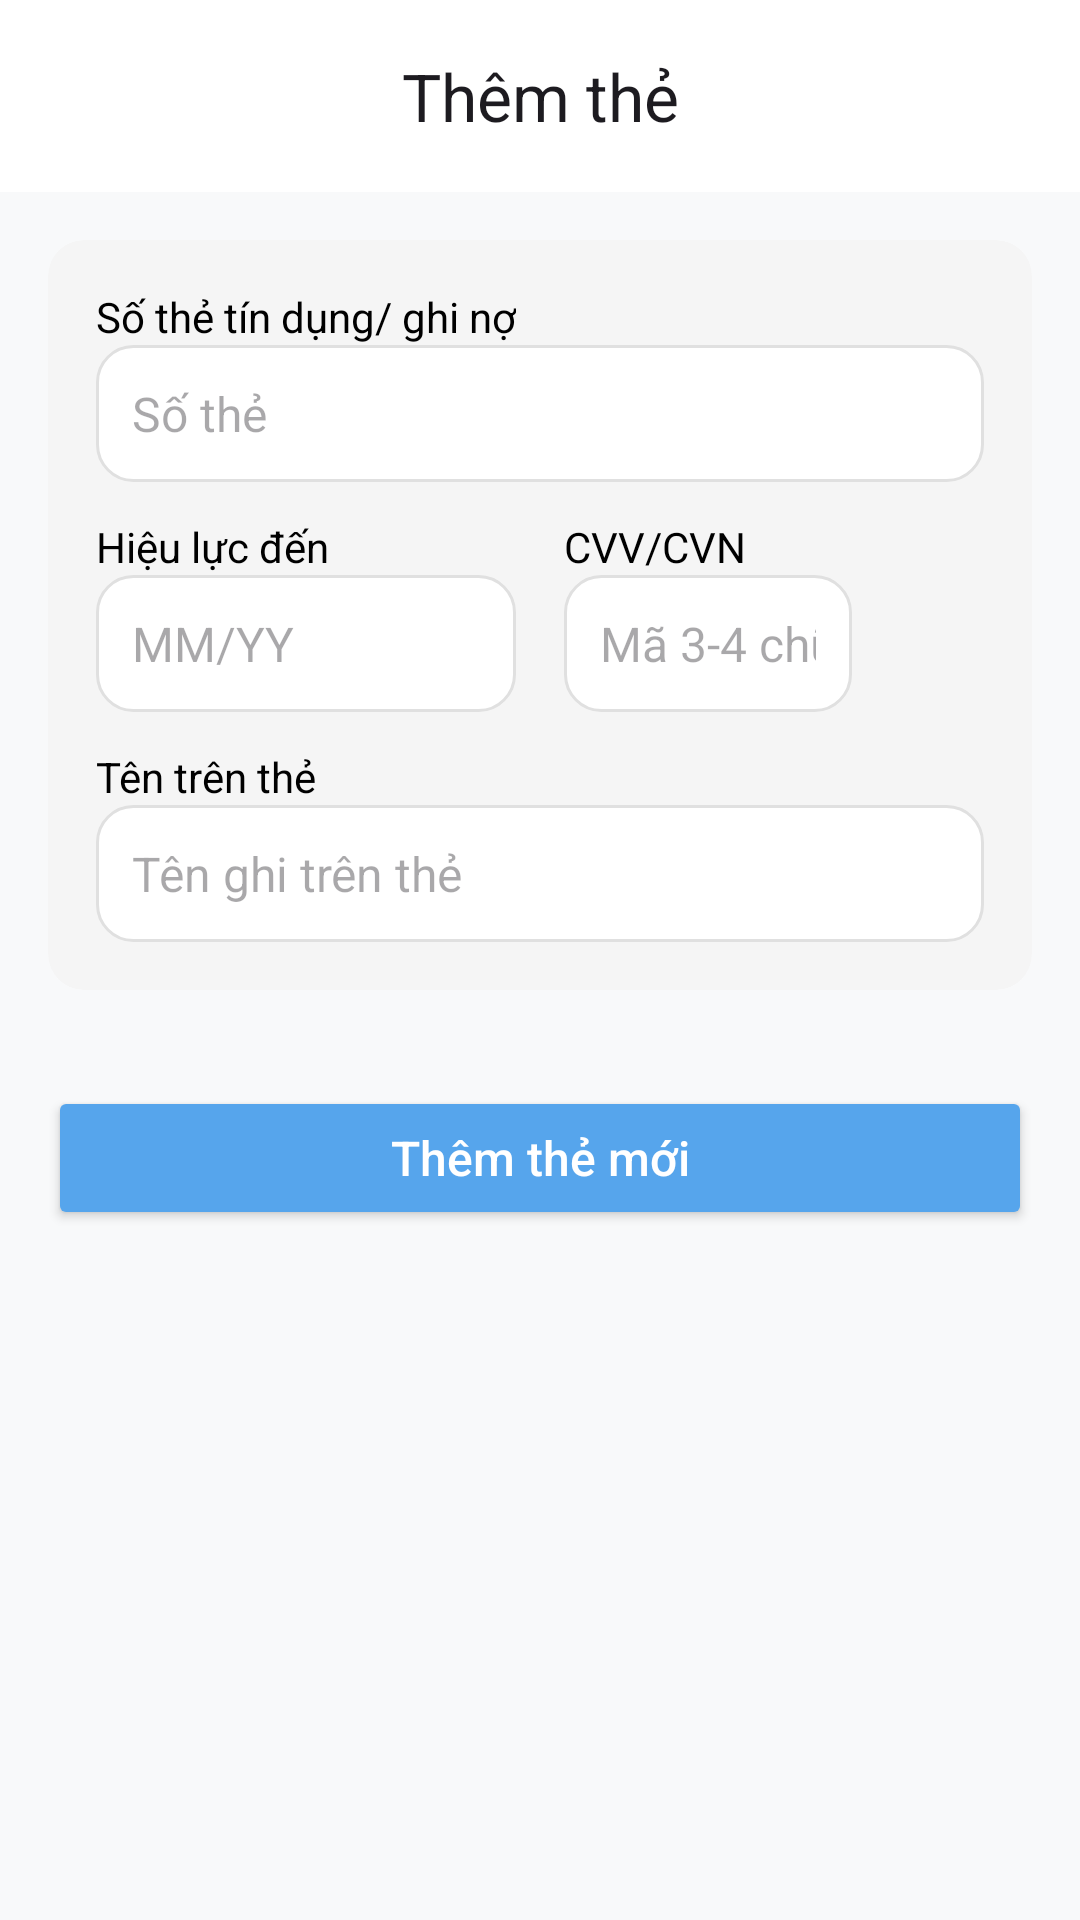

Produce the Android XML layout that renders to this screen, including the resource entries it uses.
<!-- AndroidManifest.xml: application theme Theme.DO_AN_APP -->
<!-- res/layout/themthe_fragment.xml -->
<?xml version="1.0" encoding="utf-8"?>
<LinearLayout
    xmlns:android="http://schemas.android.com/apk/res/android"
    xmlns:app="http://schemas.android.com/apk/res-auto"
    xmlns:tools="http://schemas.android.com/tools"
    android:layout_width="match_parent"
    android:layout_height="match_parent"
    android:orientation="vertical"
    android:background="@android:color/white"
    tools:context=".ThemTheFragment">

    <com.google.android.material.appbar.MaterialToolbar
        android:id="@+id/toolbar"
        android:layout_width="match_parent"
        android:layout_height="?attr/actionBarSize"
        android:background="@android:color/white"
        app:title="Thêm thẻ"
        app:titleCentered="true"/>

    <ScrollView
        android:layout_width="match_parent"
        android:layout_height="match_parent"
        android:background="#F8F9FA"
        android:fillViewport="true">

        <androidx.constraintlayout.widget.ConstraintLayout
            android:layout_width="match_parent"
            android:layout_height="wrap_content"
            android:padding="16dp">

            <androidx.cardview.widget.CardView
                android:id="@+id/formCard"
                android:layout_width="0dp"
                android:layout_height="wrap_content"
                app:cardBackgroundColor="#F5F5F5"
                app:cardCornerRadius="12dp"
                app:cardElevation="0dp"
                app:layout_constraintTop_toTopOf="parent"
                app:layout_constraintStart_toStartOf="parent"
                app:layout_constraintEnd_toEndOf="parent">

                <LinearLayout
                    android:layout_width="match_parent"
                    android:layout_height="wrap_content"
                    android:orientation="vertical"
                    android:padding="16dp">

                    <TextView
                        android:layout_width="wrap_content"
                        android:layout_height="wrap_content"
                        android:text="Số thẻ tín dụng/ ghi nợ"
                        android:textColor="@android:color/black"
                        android:textSize="14sp" />
                    <EditText
                        android:id="@+id/etSoThe"
                        android:layout_width="match_parent"
                        android:layout_height="wrap_content"
                        android:background="@drawable/bg_rounded_field"
                        android:padding="12dp"
                        android:hint="Số thẻ"
                        android:inputType="number"
                        android:textSize="16sp" />

                    <LinearLayout
                        android:layout_width="match_parent"
                        android:layout_height="wrap_content"
                        android:layout_marginTop="12dp"
                        android:orientation="horizontal"
                        android:baselineAligned="false">

                        <LinearLayout
                            android:layout_width="0dp"
                            android:layout_height="wrap_content"
                            android:layout_weight="1"
                            android:layout_marginEnd="8dp"
                            android:orientation="vertical">
                            <TextView
                                android:layout_width="wrap_content"
                                android:layout_height="wrap_content"
                                android:text="Hiệu lực đến"
                                android:textColor="@android:color/black"
                                android:textSize="14sp" />
                            <EditText
                                android:id="@+id/etHieuLuc"
                                android:layout_width="match_parent"
                                android:layout_height="wrap_content"
                                android:background="@drawable/bg_rounded_field"
                                android:padding="12dp"
                                android:hint="MM/YY"
                                android:inputType="date"
                                android:textSize="16sp" />
                        </LinearLayout>

                        <LinearLayout
                            android:layout_width="0dp"
                            android:layout_height="wrap_content"
                            android:layout_weight="1"
                            android:layout_marginStart="8dp"
                            android:orientation="vertical">
                            <TextView
                                android:layout_width="wrap_content"
                                android:layout_height="wrap_content"
                                android:text="CVV/CVN"
                                android:textColor="@android:color/black"
                                android:textSize="14sp" />

                            <LinearLayout
                                android:layout_width="match_parent"
                                android:layout_height="wrap_content"
                                android:orientation="horizontal"
                                android:gravity="center_vertical">

                                <EditText
                                    android:id="@+id/etCvv"
                                    android:layout_width="0dp"
                                    android:layout_height="wrap_content"
                                    android:layout_weight="1"
                                    android:background="@drawable/bg_rounded_field"
                                    android:padding="12dp"
                                    android:hint="Mã 3-4 chữ"
                                    android:inputType="numberPassword"
                                    android:textSize="16sp" />

                                <ImageView
                                    android:layout_width="36dp"
                                    android:layout_height="36dp"
                                    android:layout_marginStart="8dp"
                                    android:src="@drawable/icon_walletcard"
                                    app:tint="@android:color/black"
                                    tools:ignore="ContentDescription" />
                            </LinearLayout>
                        </LinearLayout>
                    </LinearLayout>

                    <TextView
                        android:layout_width="wrap_content"
                        android:layout_height="wrap_content"
                        android:layout_marginTop="12dp"
                        android:text="Tên trên thẻ"
                        android:textColor="@android:color/black"
                        android:textSize="14sp" />
                    <EditText
                        android:id="@+id/etTenThe"
                        android:layout_width="match_parent"
                        android:layout_height="wrap_content"
                        android:background="@drawable/bg_rounded_field"
                        android:padding="12dp"
                        android:hint="Tên ghi trên thẻ"
                        android:inputType="textPersonName"
                        android:textSize="16sp" />

                </LinearLayout>
            </androidx.cardview.widget.CardView>

            <Button
                android:id="@+id/btnThemTheMoi"
                android:layout_width="0dp"
                android:layout_height="wrap_content"
                android:layout_marginTop="32dp"
                android:backgroundTint="#56A5EC"
                android:text="Thêm thẻ mới"
                android:textColor="@android:color/white"
                app:cornerRadius="24dp"
                android:paddingTop="12dp"
                android:paddingBottom="12dp"
                android:textAllCaps="false"
                android:textSize="16sp"
                app:layout_constraintTop_toBottomOf="@id/formCard"
                app:layout_constraintStart_toStartOf="parent"
                app:layout_constraintEnd_toEndOf="parent" />

        </androidx.constraintlayout.widget.ConstraintLayout>
    </ScrollView>

</LinearLayout>
<!-- resources referenced by this layout -->
<resources>
  <!-- drawable bg_rounded_field (drawable) -->
  <?xml version="1.0" encoding="utf-8"?>
  <shape xmlns:android="http://schemas.android.com/apk/res/android"
      android:shape="rectangle">
      <solid android:color="@android:color/white"/>
      <stroke android:width="1dp" android:color="#E0E0E0" />
      <corners android:radius="12dp" />
  </shape>
  <style name="Theme.DO_AN_APP" parent="Base.Theme.DO_AN_APP" />
  <style name="Base.Theme.DO_AN_APP" parent="Theme.Material3.DayNight.NoActionBar">
          
          
      </style>
</resources>
